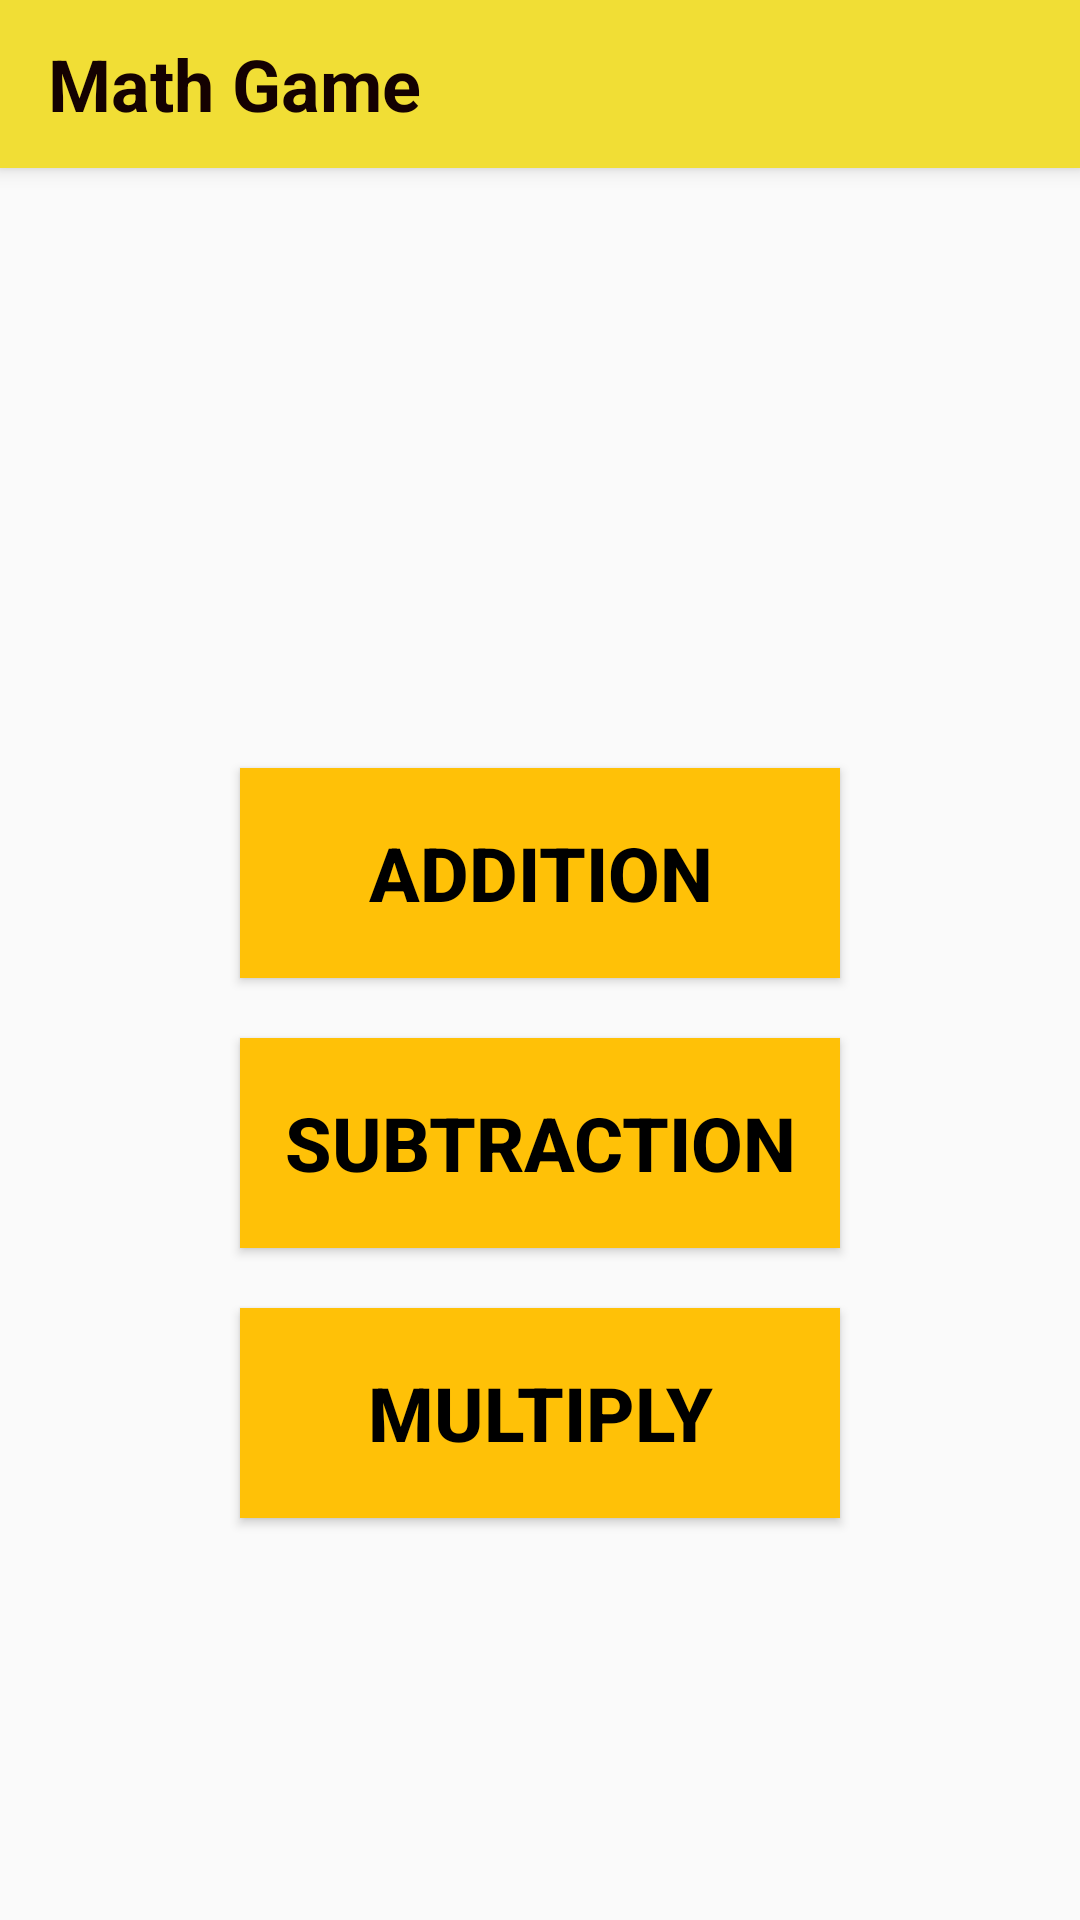

Produce the Android XML layout that renders to this screen, including the resource entries it uses.
<!-- AndroidManifest.xml: application theme Theme.AndroidProject2MathGame -->
<!-- res/layout/activity_main.xml -->
<?xml version="1.0" encoding="utf-8"?>
<LinearLayout xmlns:android="http://schemas.android.com/apk/res/android"
    xmlns:app="http://schemas.android.com/apk/res-auto"
    xmlns:tools="http://schemas.android.com/tools"
    android:id="@+id/linear"
    android:layout_width="match_parent"
    android:layout_height="match_parent"
    android:background="@drawable/acou_08ng_220316"
    android:gravity="center_horizontal"
    android:orientation="vertical">

    <androidx.appcompat.widget.Toolbar
        android:id="@+id/toolbar"
        android:layout_width="match_parent"
        android:layout_height="?attr/actionBarSize"
        android:background="#F1DE35"
        android:elevation="4dp"
        android:theme="?attr/actionBarTheme">

        <TextView
            android:id="@+id/toolbar_title"
            android:layout_width="wrap_content"
            android:layout_height="wrap_content"
            android:text="Math Game"
            android:textColor="#140101"
            android:textSize="24sp"
            android:textStyle="bold" />

    </androidx.appcompat.widget.Toolbar>

    <Button
        android:id="@+id/buttonadd"
        android:layout_width="200dp"
        android:layout_height="70dp"
        android:layout_marginTop="200dp"
        android:background="#FFC107"
        android:foregroundGravity="center"
        android:gravity="center"
        android:text="Addition"
        android:textColor="#000000"
        android:textSize="25sp"
        android:textStyle="bold" />

    <Button
        android:id="@+id/buttonsub"
        android:layout_width="200dp"
        android:layout_height="70dp"
        android:layout_marginTop="20dp"
        android:background="#FFC107"
        android:foregroundGravity="center"
        android:gravity="center"
        android:text="Subtraction"
        android:textColor="#000000"
        android:textSize="25sp"
        android:textStyle="bold" />

    <Button
        android:id="@+id/buttondiv"
        android:layout_width="200dp"
        android:layout_height="70dp"
        android:layout_marginTop="20dp"
        android:background="#FFC107"
        android:foregroundGravity="center"
        android:gravity="center"
        android:text="Multiply"
        android:textColor="#000000"
        android:textSize="25sp"
        android:textStyle="bold" />

</LinearLayout>
<!-- resources referenced by this layout -->
<resources>
  <style name="Theme.AndroidProject2MathGame" parent="Base.Theme.AndroidProject2MathGame" />
  <style name="Base.Theme.AndroidProject2MathGame" parent="Theme.AppCompat.Light.NoActionBar">
          
          
      </style>
</resources>
